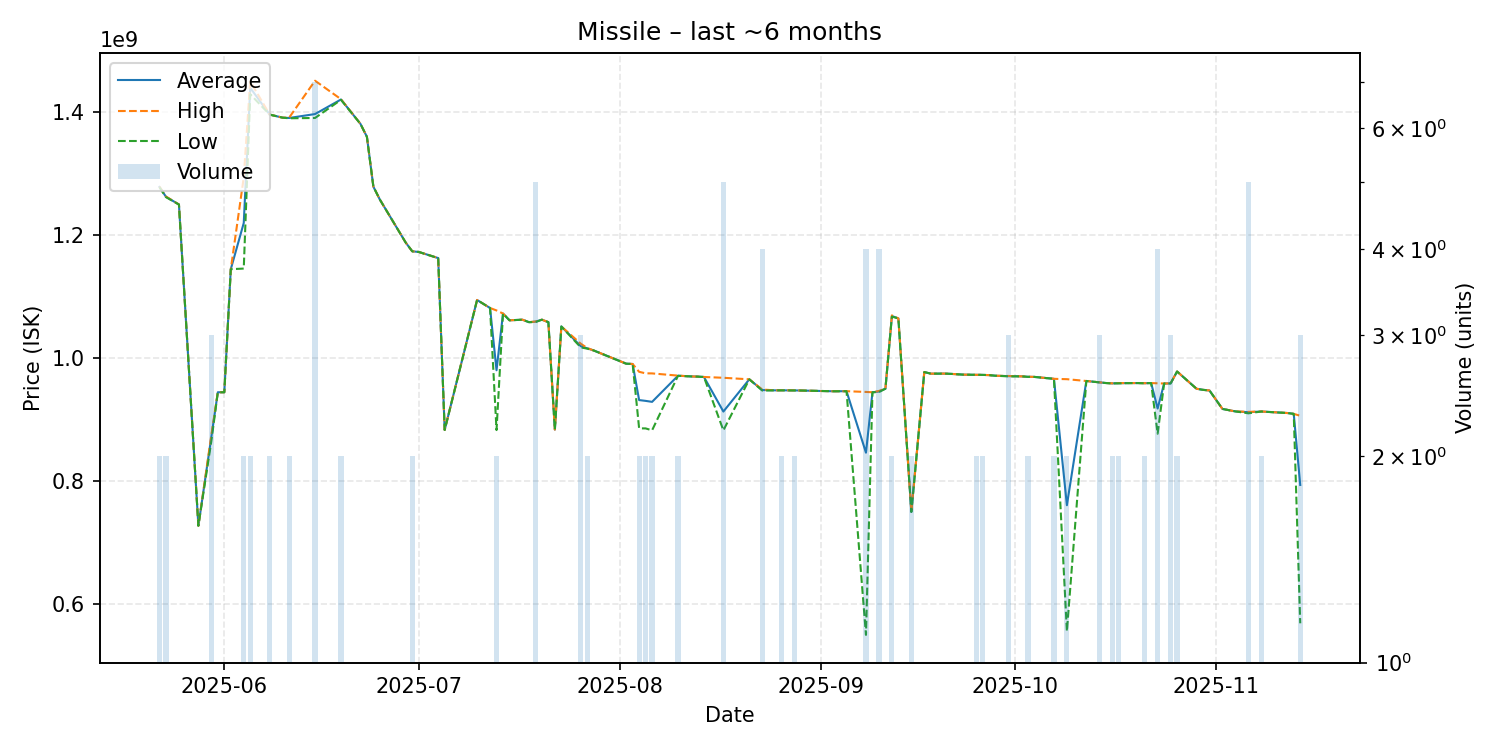

The data file committed next to this chart (first rows):
date, average, highest, lowest, order_count, volume
2025-05-22, 1277500000, 1278000000, 1277000000, 2, 2
2025-05-23, 1261500000, 1262000000, 1261000000, 2, 2
2025-05-25, 1249000000, 1249000000, 1249000000, 1, 1
2025-05-28, 727500000, 727500000, 727500000, 1, 1
2025-05-30, 871566667, 874850000, 865000000, 3, 3
2025-05-31, 944200000, 944200000, 944200000, 1, 1
2025-06-01, 944200000, 944200000, 944200000, 1, 1
2025-06-02, 1144000000, 1144000000, 1144000000, 1, 1
2025-06-04, 1219000000, 1293000000, 1145000000, 2, 2
2025-06-05, 1438500000, 1449000000, 1428000000, 2, 2
2025-06-08, 1395000000, 1395000000, 1395000000, 2, 2
2025-06-10, 1390000000, 1390000000, 1390000000, 1, 1
2025-06-11, 1389500000, 1390000000, 1389000000, 2, 2
2025-06-15, 1395857143, 1450000000, 1389500000, 6, 7
2025-06-19, 1419500000, 1420000000, 1419000000, 2, 2
2025-06-22, 1380000000, 1380000000, 1380000000, 1, 1
2025-06-23, 1359000000, 1359000000, 1359000000, 1, 1
2025-06-24, 1278000000, 1278000000, 1278000000, 1, 1
2025-06-25, 1257000000, 1257000000, 1257000000, 1, 1
2025-06-29, 1187000000, 1187000000, 1187000000, 1, 1
2025-06-30, 1173000000, 1173000000, 1173000000, 2, 2
2025-07-01, 1172000000, 1172000000, 1172000000, 1, 1
2025-07-04, 1162000000, 1162000000, 1162000000, 1, 1
2025-07-05, 883000000, 883000000, 883000000, 1, 1
2025-07-10, 1094000000, 1094000000, 1094000000, 1, 1
2025-07-12, 1081000000, 1081000000, 1081000000, 1, 1
2025-07-13, 979900000, 1077000000, 882800000, 2, 2
2025-07-14, 1072000000, 1072000000, 1072000000, 1, 1
2025-07-15, 1061000000, 1061000000, 1061000000, 1, 1
2025-07-17, 1062000000, 1062000000, 1062000000, 1, 1
2025-07-18, 1058000000, 1058000000, 1058000000, 1, 1
2025-07-19, 1058800000, 1059000000, 1058000000, 4, 5
2025-07-20, 1062000000, 1062000000, 1062000000, 1, 1
2025-07-21, 1058000000, 1058000000, 1058000000, 1, 1
2025-07-22, 883600000, 883600000, 883600000, 1, 1
2025-07-23, 1051000000, 1051000000, 1051000000, 1, 1
2025-07-26, 1019000000, 1023000000, 1017000000, 3, 3
2025-07-27, 1015500000, 1016000000, 1015000000, 2, 2
2025-07-28, 1012000000, 1012000000, 1012000000, 1, 1
2025-08-02, 990600000, 990600000, 990600000, 1, 1
2025-08-03, 990100000, 990100000, 990100000, 1, 1
2025-08-04, 931500000, 977400000, 885600000, 2, 2
2025-08-05, 930200000, 974900000, 885500000, 2, 2
2025-08-06, 928600000, 974800000, 882400000, 2, 2
2025-08-10, 971050000, 971200000, 970900000, 2, 2
2025-08-12, 969900000, 969900000, 969900000, 1, 1
2025-08-13, 969600000, 969600000, 969600000, 1, 1
2025-08-14, 969000000, 969000000, 969000000, 1, 1
2025-08-17, 912860000, 967700000, 882300000, 5, 5
2025-08-21, 965200000, 965200000, 965200000, 1, 1
2025-08-23, 947775000, 948600000, 946950000, 4, 4
2025-08-25, 947300000, 947300000, 947300000, 1, 1
2025-08-26, 947350000, 947400000, 947300000, 2, 2
2025-08-28, 947200000, 947300000, 947100000, 2, 2
2025-08-29, 947000000, 947000000, 947000000, 1, 1
2025-09-03, 945800000, 945800000, 945800000, 1, 1
2025-09-05, 945900000, 945900000, 945900000, 1, 1
2025-09-08, 846075000, 944700000, 550300000, 4, 4
2025-09-09, 944200000, 944200000, 944200000, 1, 1
2025-09-10, 945375000, 946300000, 944450000, 4, 4
... 43 more rows
